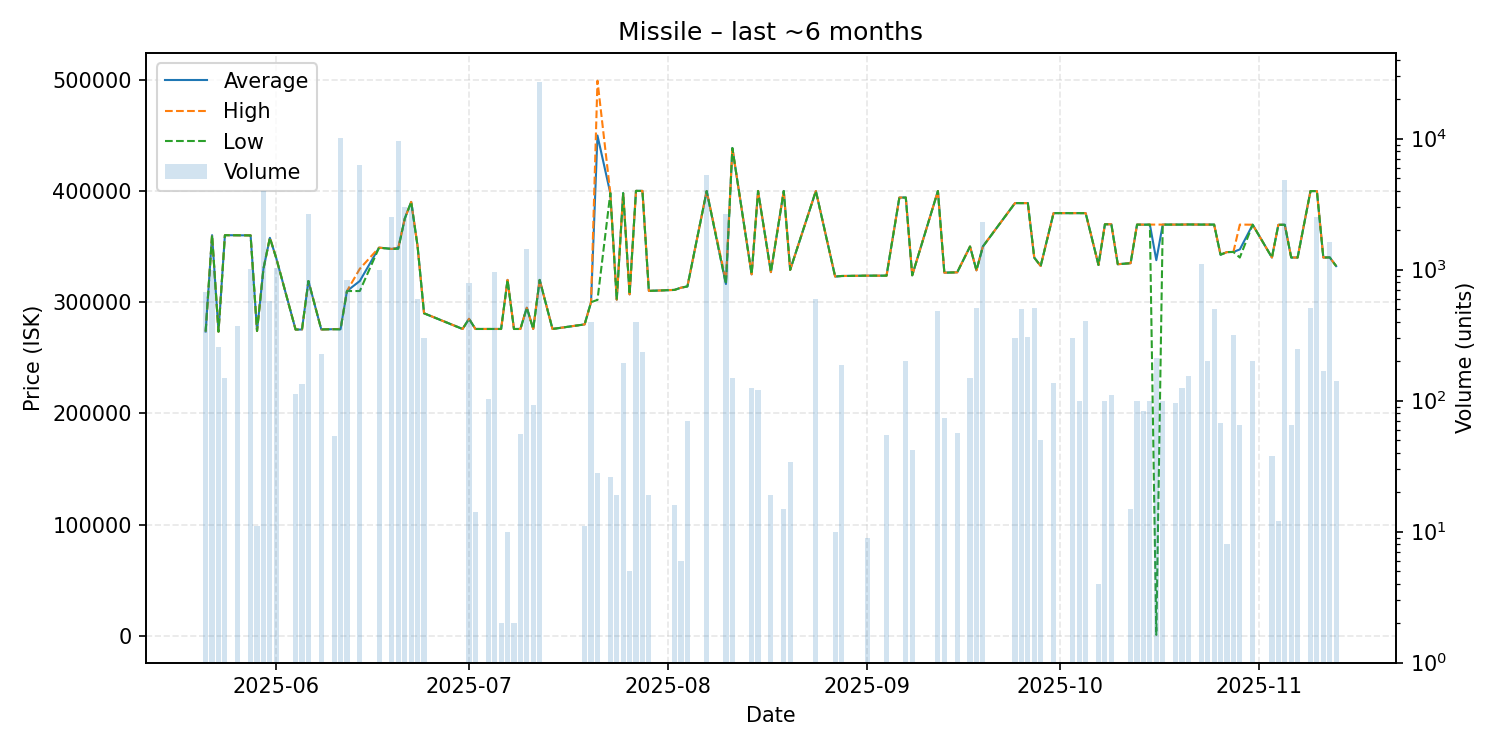

The table this chart was drawn from, first rows:
date, average, highest, lowest, order_count, volume
2025-05-21, 273600, 273600, 273600, 3, 677
2025-05-22, 360200, 360200, 360200, 1, 1000
2025-05-23, 273500, 273500, 273500, 4, 255
2025-05-24, 360200, 360200, 360200, 1, 150
2025-05-26, 360100, 360100, 360100, 4, 374
2025-05-28, 360000, 360000, 360000, 3, 1010
2025-05-29, 274100, 274100, 274100, 1, 11
2025-05-30, 330000, 330000, 330000, 1, 4000
2025-05-31, 357800, 358000, 357800, 6, 579
2025-06-01, 339400, 339400, 339400, 2, 1021
2025-06-04, 275400, 275400, 275400, 2, 112
2025-06-05, 275400, 275400, 275400, 2, 134
2025-06-06, 319000, 319000, 319000, 4, 2637
2025-06-08, 275500, 275500, 275500, 4, 228
2025-06-10, 275700, 275700, 275700, 1, 54
2025-06-11, 275700, 276000, 275500, 4, 10103
2025-06-12, 310000, 310000, 310000, 3, 834
2025-06-14, 319000, 330000, 310000, 7, 6261
2025-06-17, 349000, 349000, 349000, 1, 1000
2025-06-19, 347800, 347800, 347800, 5, 2538
2025-06-20, 349000, 349000, 347900, 7, 9586
2025-06-21, 375100, 375100, 375100, 1, 3000
2025-06-22, 390100, 390100, 390100, 4, 3015
2025-06-23, 350000, 350000, 350000, 1, 594
2025-06-24, 290000, 290000, 290000, 3, 301
2025-06-30, 275900, 275900, 275900, 1, 1
2025-07-01, 285000, 285000, 285000, 2, 788
2025-07-02, 275900, 275900, 275900, 1, 14
2025-07-04, 275900, 275900, 275900, 1, 103
2025-07-05, 275900, 275900, 275900, 2, 963
2025-07-06, 275900, 275900, 275900, 1, 2
2025-07-07, 320000, 320000, 320000, 1, 10
2025-07-08, 275900, 275900, 275900, 1, 2
2025-07-09, 275900, 275900, 275900, 1, 56
2025-07-10, 295000, 295000, 295000, 1, 1441
2025-07-11, 275900, 275900, 275900, 1, 92
2025-07-12, 320000, 320000, 320000, 5, 27043
2025-07-14, 275900, 275900, 275900, 1, 1
2025-07-19, 280000, 280000, 280000, 1, 11
2025-07-20, 300000, 300000, 300000, 2, 401
2025-07-21, 449750, 499000, 302000, 2, 28
2025-07-23, 397900, 397900, 397900, 3, 26
2025-07-24, 302200, 302200, 302200, 1, 19
2025-07-25, 398000, 398000, 398000, 4, 192
2025-07-26, 307000, 307000, 307000, 1, 5
2025-07-27, 400000, 400000, 400000, 2, 400
2025-07-28, 400000, 400000, 400000, 3, 234
2025-07-29, 310100, 310100, 310100, 1, 19
2025-08-02, 311000, 311000, 311000, 1, 16
2025-08-03, 313000, 313000, 313000, 1, 6
2025-08-04, 314100, 314100, 314100, 2, 70
2025-08-07, 399800, 399800, 399800, 7, 5236
2025-08-10, 316300, 319000, 316000, 7, 2663
2025-08-11, 438500, 438500, 438500, 1, 150
2025-08-14, 325000, 325000, 325000, 1, 125
2025-08-15, 399900, 399900, 399900, 2, 120
2025-08-17, 327000, 327000, 327000, 1, 19
2025-08-19, 399900, 399900, 399900, 1, 15
2025-08-20, 329000, 329000, 329000, 1, 34
2025-08-24, 399900, 399900, 399900, 3, 600
... 54 more rows
